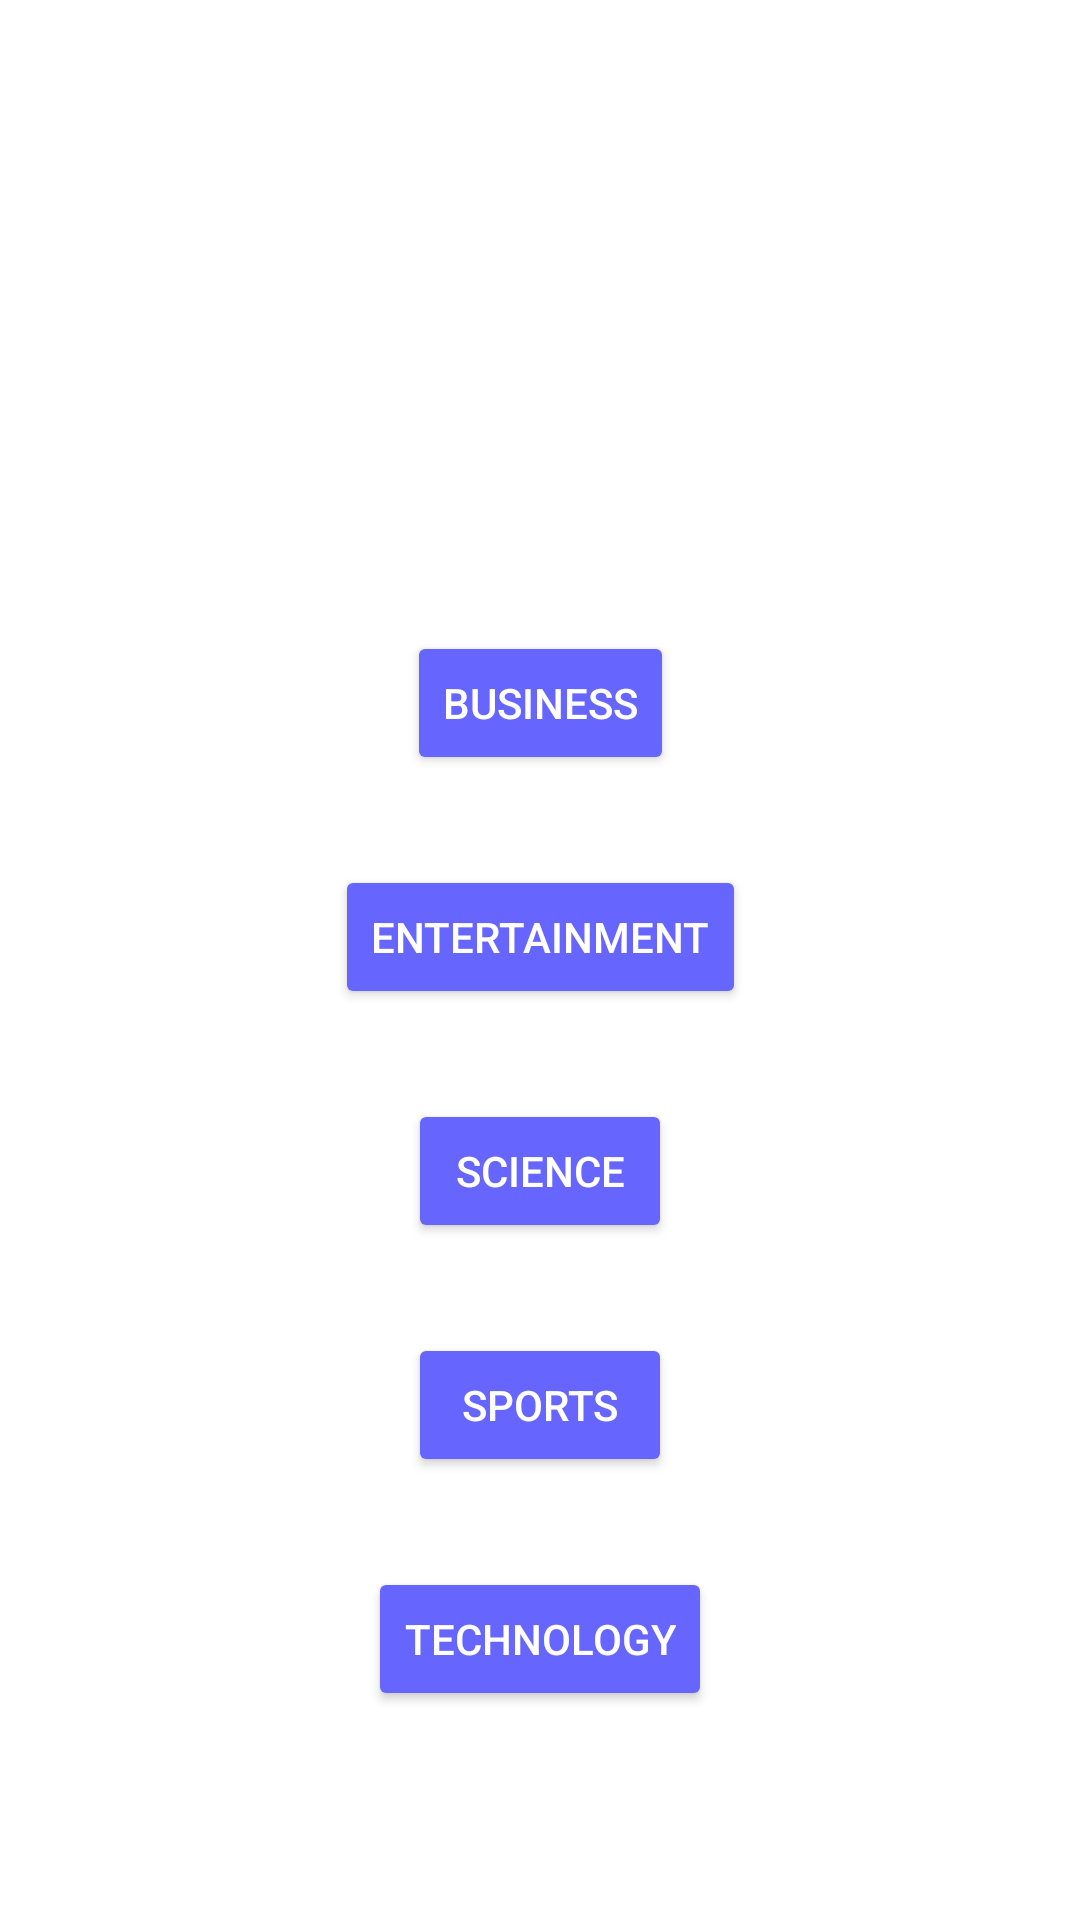

Here is an Android app screen rendered from its layout file. Give the layout XML and the strings, colors and styles it references.
<!-- AndroidManifest.xml: application theme Theme.NewsApp -->
<!-- res/layout/activity_option_page.xml -->
<?xml version="1.0" encoding="utf-8"?>
<androidx.constraintlayout.widget.ConstraintLayout xmlns:android="http://schemas.android.com/apk/res/android"
    xmlns:app="http://schemas.android.com/apk/res-auto"
    xmlns:tools="http://schemas.android.com/tools"
    android:layout_width="match_parent"
    android:layout_height="match_parent"
    tools:context=".OptionPage"
    android:background="@drawable/news_background">
    <TextView
        android:id="@+id/category"
        android:layout_width="wrap_content"
        android:layout_height="wrap_content"
        android:text="@string/newsCategory"
        app:layout_constraintStart_toStartOf="parent"
        app:layout_constraintEnd_toEndOf="parent"
        app:layout_constraintTop_toTopOf="parent"
        android:layout_marginTop="130dp"

        android:textStyle="bold"
        android:textColor="@color/white"
        android:textSize="30sp"
        android:gravity="center"


        />
    <Button
        android:id="@+id/business"
        android:layout_width="wrap_content"
        android:layout_height="wrap_content"
        app:layout_constraintStart_toStartOf="parent"
        app:layout_constraintEnd_toEndOf="parent"
        app:layout_constraintTop_toBottomOf="@+id/category"
        android:layout_marginTop="40dp"
        android:text="@string/business"
        android:textColor="@color/white"
        android:backgroundTint="@color/purple"/>
    <Button
        android:id="@+id/entertainment"
        android:layout_width="wrap_content"
        android:layout_height="wrap_content"
        app:layout_constraintStart_toStartOf="parent"
        app:layout_constraintEnd_toEndOf="parent"
        app:layout_constraintTop_toBottomOf="@+id/business"
        android:layout_marginTop="30dp"
        android:text="@string/entertainment"
        android:textColor="@color/white"
        android:backgroundTint="@color/purple"/>
    <Button
        android:id="@+id/science"
        android:layout_width="wrap_content"
        android:layout_height="wrap_content"
        app:layout_constraintStart_toStartOf="parent"
        app:layout_constraintEnd_toEndOf="parent"
        app:layout_constraintTop_toBottomOf="@+id/entertainment"
        android:layout_marginTop="30dp"
        android:text="@string/science"
        android:textColor="@color/white"
        android:backgroundTint="@color/purple"/>
    <Button
        android:id="@+id/sports"
        android:layout_width="wrap_content"
        android:layout_height="wrap_content"
        app:layout_constraintStart_toStartOf="parent"
        app:layout_constraintEnd_toEndOf="parent"
        app:layout_constraintTop_toBottomOf="@+id/science"
        android:layout_marginTop="30dp"
        android:text="@string/sports"
        android:textColor="@color/white"
        android:backgroundTint="@color/purple"/>
    <Button
        android:id="@+id/technology"
        android:layout_width="wrap_content"
        android:layout_height="wrap_content"
        app:layout_constraintStart_toStartOf="parent"
        app:layout_constraintEnd_toEndOf="parent"
        app:layout_constraintTop_toBottomOf="@+id/sports"
        android:layout_marginTop="30dp"
        android:text="@string/technology"
        android:textColor="@color/white"
        android:backgroundTint="@color/purple"/>

</androidx.constraintlayout.widget.ConstraintLayout>
<!-- resources referenced by this layout -->
<resources>
  <color name="purple">#6666ff</color>
  <color name="white">#FFFFFFFF</color>
  <string name="business">Business</string>
  <string name="entertainment">Entertainment</string>
  <string name="newsCategory">Select News Category</string>
  <string name="science">Science</string>
  <string name="sports">Sports</string>
  <string name="technology">Technology</string>
  <style name="Theme.NewsApp" parent="Base.Theme.NewsApp" />
  <style name="Base.Theme.NewsApp" parent="Theme.Material3.DayNight.NoActionBar">
          <item name="android:windowBackground">@color/white</item>
          <item name="android:shadowColor">@color/lightish_gray</item>
          <item name="android:statusBarColor">@color/grey</item>
          <item name="android:navigationBarColor">@color/grey</item>
  
  
  
          
      </style>
  <color name="lightish_gray">#E0E0E0</color>
  <color name="grey">#484848</color>
</resources>
